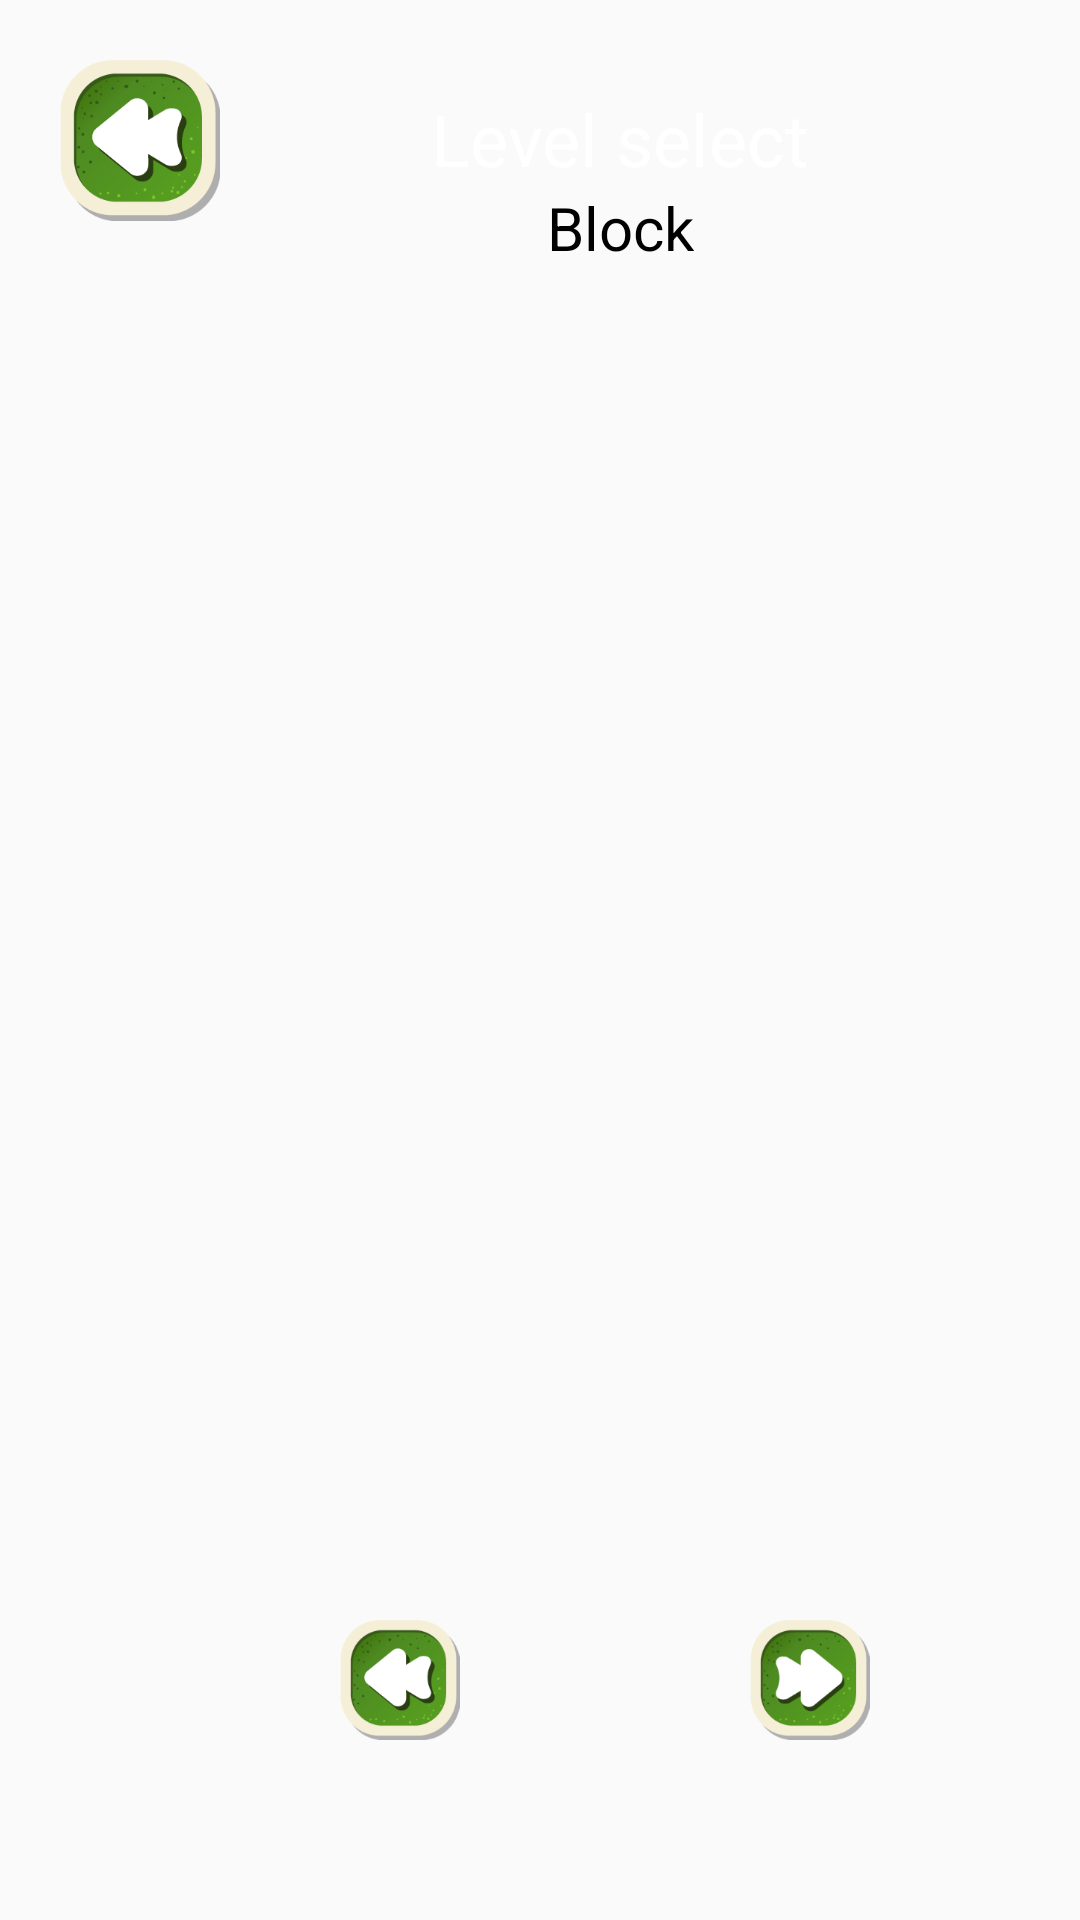

Android layout source for this screen:
<!-- AndroidManifest.xml: application theme AppTheme -->
<!-- res/layout/activity_map.xml -->
<?xml version="1.0" encoding="utf-8"?>
<android.support.constraint.ConstraintLayout
    xmlns:android="http://schemas.android.com/apk/res/android"
    xmlns:app="http://schemas.android.com/apk/res-auto"
    android:layout_width="match_parent"
    android:layout_height="match_parent"
    android:background="@drawable/bg_cartoon">

    <ImageButton
        android:id="@+id/btBack"
        android:layout_width="wrap_content"
        android:layout_height="wrap_content"
        android:layout_marginEnd="20dp"
        android:layout_marginStart="20dp"
        android:layout_marginTop="20dp"
        android:background="?attr/selectableItemBackgroundBorderless"
        android:src="@drawable/ic_prew"
        app:layout_constraintStart_toStartOf="parent"
        app:layout_constraintTop_toTopOf="parent" />

    <android.support.constraint.ConstraintLayout
        android:id="@+id/constraintLevels"
        xmlns:android="http://schemas.android.com/apk/res/android"
        android:layout_width="0dp"
        android:layout_height="0dp"
        android:layout_marginBottom="40dp"
        android:layout_marginEnd="40dp"
        android:layout_marginStart="20dp"
        android:background="@drawable/bg_wood_container"
        app:layout_constraintBottom_toBottomOf="parent"
        app:layout_constraintEnd_toEndOf="parent"
        app:layout_constraintStart_toEndOf="@id/btBack"
        app:layout_constraintTop_toTopOf="@id/btBack">

        <TextView
            android:id="@+id/tvTitle"
            android:layout_width="wrap_content"
            android:layout_height="wrap_content"
            android:text="@string/map_activity_title"
            android:textColor="@color/white"
            android:layout_marginTop="10dp"
            android:textSize="24sp"
            app:layout_constraintEnd_toEndOf="parent"
            app:layout_constraintStart_toStartOf="parent"
            app:layout_constraintTop_toTopOf="parent"/>

        <TextView
            android:id="@+id/tvStage"
            android:layout_width="wrap_content"
            android:layout_height="wrap_content"
            android:text="Block"
            android:textColor="@color/black"
            android:textSize="20sp"
            app:layout_constraintEnd_toEndOf="parent"
            app:layout_constraintStart_toStartOf="parent"
            app:layout_constraintTop_toBottomOf="@id/tvTitle" />

        <GridLayout
            android:id="@+id/glLevels"
            android:layout_width="wrap_content"
            android:layout_height="0dp"
            android:alignmentMode="alignBounds"
            android:layout_marginTop="10dp"
            android:columnCount="4"
            android:orientation="horizontal"
            android:useDefaultMargins="true"
            app:layout_constraintBottom_toBottomOf="parent"
            app:layout_constraintEnd_toStartOf="@id/ibNext"
            app:layout_constraintStart_toEndOf="@id/ibPrevious"
            app:layout_constraintTop_toBottomOf="@id/tvStage" />

        <ImageButton
            android:id="@+id/ibPrevious"
            android:layout_width="40dp"
            android:layout_height="40dp"
            android:layout_marginBottom="20dp"
            android:layout_marginStart="20dp"
            android:background="?attr/selectableItemBackgroundBorderless"
            android:scaleType="fitCenter"
            android:src="@drawable/ic_prew"
            app:layout_constraintBottom_toBottomOf="parent"
            app:layout_constraintStart_toStartOf="parent" />

        <ImageButton
            android:id="@+id/ibNext"
            android:layout_width="40dp"
            android:layout_height="40dp"
            android:layout_marginBottom="20dp"
            android:layout_marginEnd="30dp"
            android:background="?attr/selectableItemBackgroundBorderless"
            android:scaleType="fitCenter"
            android:src="@drawable/ic_next"
            app:layout_constraintBottom_toBottomOf="parent"
            app:layout_constraintEnd_toEndOf="parent" />

    </android.support.constraint.ConstraintLayout>
</android.support.constraint.ConstraintLayout>
<!-- resources referenced by this layout -->
<resources>
  <!-- drawable ic_next: png bitmap (drawable-mdpi, 2773 bytes) -->
  <!-- drawable ic_prew: png bitmap (drawable-hdpi, 5471 bytes) -->
  <string name="map_activity_title">Level select</string>
  <style name="AppTheme" parent="Theme.AppCompat.Light.NoActionBar">
          <item name="colorPrimary">@color/colorPrimary</item>
          <item name="colorPrimaryDark">@color/colorPrimaryDark</item>
          <item name="colorAccent">@color/colorAccent</item>
          <item name="dialogTheme">@style/AppTheme.DialogStyle</item>
          <item name="android:windowNoTitle">true</item>
          <item name="android:windowFullscreen">true</item>
      </style>
  <color name="colorPrimary">#000000</color>
  <color name="colorPrimaryDark">#000000</color>
  <color name="colorAccent">#afa100</color>
  <style name="AppTheme.DialogStyle" parent="Theme.AppCompat.Light.Dialog">
          <item name="android:windowBackground">@color/transparent</item>
          <item name="android:background">@color/transparent</item>
          <item name="windowNoTitle">true</item>
          <item name="android:textColor">@color/white</item>
      </style>
  <color name="transparent">@android:color/transparent</color>
  <!-- not gathered from this repository: default colours our renderer supplied (Android Studio template values) -->
  <color name="black">#FF000000</color>
  <color name="white">#FFFFFFFF</color>
</resources>
